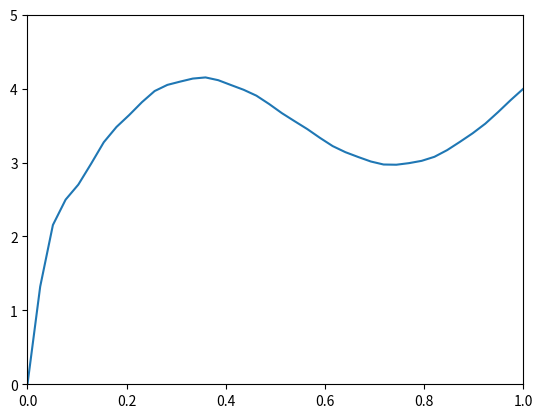

The script that saved this image:
import matplotlib.pyplot as plt
import numpy as np
from matplotlib.animation import FuncAnimation

# 
# Fourier Series Code
# 

#  funtions for fourier approximation
def f1(x):
    ''' f1(x) = x
    ''' 
    return x

def f2(x):
    ''' Square wave 
               ~ -1, -1 < x < 0
        f2(x)= |
               ~  1,  0 < x < 1
    '''
    return signal.square(2*x)

def f3(x):
    ''' Cubic
    '''
    
    return 5*x*(x+1.)*(x-1.)

def test(x):
    return x*(1-x)
    # return 2*x/x

def test2(x):
    return np.sin(2*np.pi*x)

def test3(x):
    return f1(x)+test2(x)+f3(x)

def f4(x):
    return 2*np.ones(len(x))

def test4(x):
    return np.sin(2*np.pi*x)+1.1*np.sin(4*np.pi*x)+np.sin(x)+np.sin(3*x)

def genSln(n, bn, L, x, t):
    return bn*np.exp(-(n*np.pi*alpha)**2*t)*np.sin(n*np.pi*x/L)

def fourierCoefs(x, nMax, x0, x1, f, A, B):
    """ Produces Fourier Series approximation of a function
    
        ----------

        Parameters

        ----------

        x: array_like
            sample values

        nMax: int
            number of terms

        x0: float
            lower bound on window/approximation

        x1: float
            upper bound on window/approximation

        f: function
            function to be approximated

    """
    T = x1 - x0

    # need new range over the actual range of the approximation (not the plotting range)
    # so integration is correct
    xFuncPeriod = np.arange(x0, x1, 0.01)  

    b = []

    # (f(xFuncPeriod)-A*xFuncPeriod-B)

    for n in range(nMax):
        # an = (2/T)*np.trapz(f(xFuncPeriod)()*np.cos(2*n*np.pi*xFuncPeriod*(1/T)), x=xFuncPeriod)
        bn = (2/T)*np.trapz((f(xFuncPeriod)-A*xFuncPeriod-B)*np.sin(2*n*np.pi*xFuncPeriod*(1/T)), x=xFuncPeriod)

        b.append(bn)

    return b

def update(frame, x, uFrames):
    ln.set_data(x,uFrames[:,int(frame)])
    return ln,

def steadySln(bc, L):
    B=bc[0]
    A=-(bc[0]-bc[1])/L

    return A,B

if __name__=="__main__":

    alpha=1.3e-2

    L=1
    xPoints=40
    tMax=1000

    pps=100
    tPoints=int(pps*tMax)

    bc=[0,4]

    x=np.linspace(0,L,xPoints)
    T=np.linspace(0,tMax,tPoints)

    A, B = steadySln(bc, L)
    uSteady=A*x+B

    b = fourierCoefs(x, 20, 0, L, test4, A, B)


    uFrames=np.zeros((xPoints, tPoints))

    for j, t in enumerate(T):
        u=np.zeros(len(x))

        for n, an in enumerate(b):
            u+=genSln(n,an,L,x,t)

        uFrames[:,j]=u+uSteady

    fig, ax = plt.subplots()
    ln, = plt.plot([], [])
    ax.set_xlim(0,L)
    ax.set_ylim(0,5)

    ani = FuncAnimation(fig, update, interval=20, frames=np.linspace(0, tPoints-1), fargs=(x, uFrames), blit=True)
    plt.show()


    